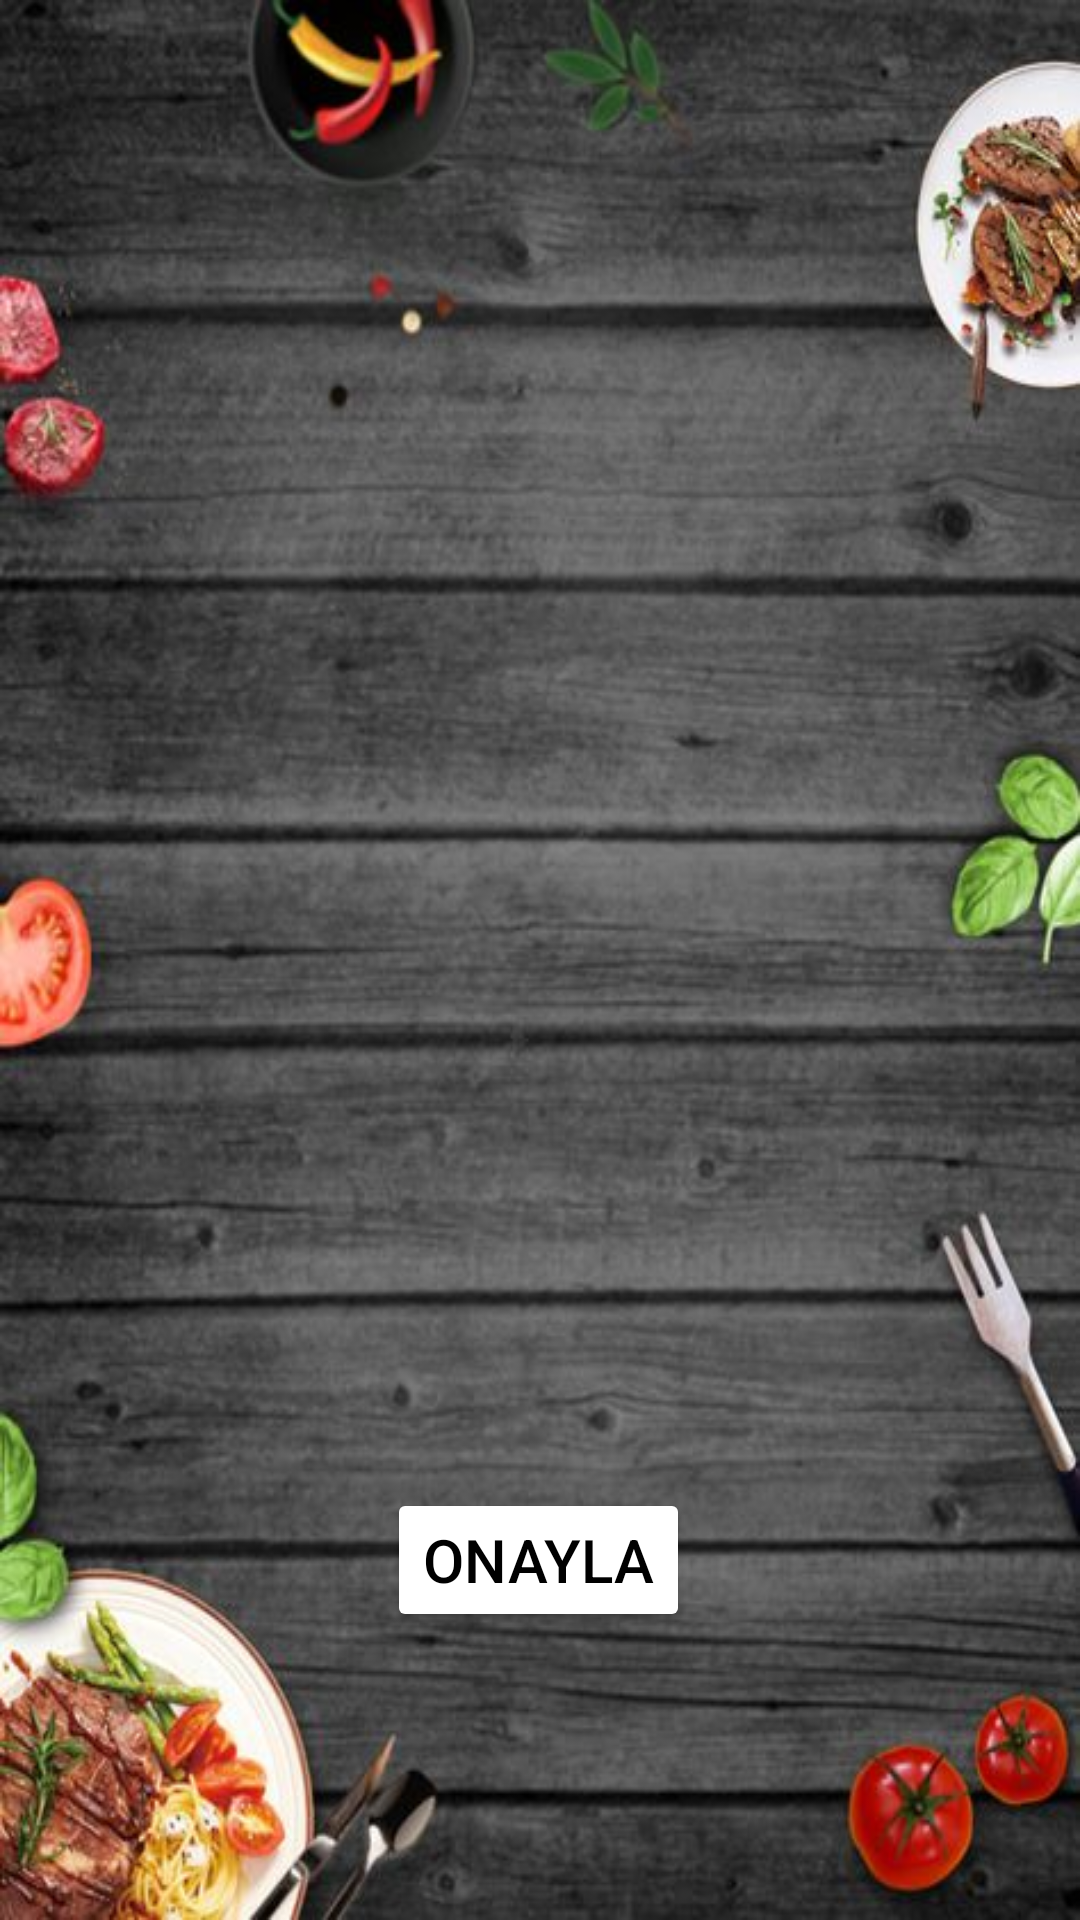

This screen was rendered from an Android layout file. Write that file and the resources it references.
<!-- AndroidManifest.xml: application theme Theme.OnlineCafe -->
<!-- res/layout/fragment_evesiparis_total.xml -->
<?xml version="1.0" encoding="utf-8"?>
<androidx.constraintlayout.widget.ConstraintLayout xmlns:android="http://schemas.android.com/apk/res/android"
    xmlns:app="http://schemas.android.com/apk/res-auto"
    xmlns:tools="http://schemas.android.com/tools"
    android:layout_width="match_parent"
    android:layout_height="match_parent"
    android:background="@drawable/arkaplan1">

    <androidx.recyclerview.widget.RecyclerView
        android:id="@+id/evesiparis_ürünleri"
        android:layout_width="match_parent"
        android:layout_height="465dp"
        tools:ignore="MissingConstraints"
        tools:itemCount="4"
        tools:layout_editor_absoluteX="-1dp"
        tools:layout_editor_absoluteY="1dp"
        tools:listitem="@layout/product_item" />

    <Button
        android:id="@+id/evesiparis_onayla"
        android:layout_width="wrap_content"
        android:layout_height="wrap_content"
        android:text="@string/confirm"
        android:textColor="@color/black"
        android:textColorHighlight="@color/black"
        android:textColorHint="@color/black"
        android:textSize="20sp"
        app:backgroundTint="@color/creamColor"
        app:layout_constraintBottom_toBottomOf="parent"
        app:layout_constraintEnd_toEndOf="parent"
        app:layout_constraintHorizontal_bias="0.498"
        app:layout_constraintStart_toStartOf="parent"
        app:layout_constraintTop_toBottomOf="@+id/evesiparis_ürünleri"
        app:layout_constraintVertical_bias="0.244" />


</androidx.constraintlayout.widget.ConstraintLayout>
<!-- res/layout/product_item.xml (included above) -->
<?xml version="1.0" encoding="utf-8"?>
<androidx.cardview.widget.CardView xmlns:android="http://schemas.android.com/apk/res/android"
    xmlns:app="http://schemas.android.com/apk/res-auto"
    android:layout_width="match_parent"
    android:layout_height="wrap_content"
    android:layout_margin="5dp"
    android:background="@drawable/arkaplan1"
    app:cardCornerRadius="10dp">

    <RelativeLayout
        android:id="@+id/relative"
        android:layout_width="match_parent"
        android:layout_height="80dp"
        android:background="@color/creamColor">

        <TextView
            android:id="@+id/product_name"
            android:layout_width="wrap_content"
            android:layout_height="wrap_content"
            android:layout_alignParentStart="true"
            android:layout_alignParentLeft="true"
            android:layout_alignParentTop="true"
            android:layout_marginStart="82dp"
            android:layout_marginLeft="82dp"
            android:layout_marginTop="9dp"
            android:fontFamily="sans-serif-condensed"
            android:text="Hamburger"
            android:textColor="@color/black"
            android:textColorHighlight="@color/black"
            android:textColorHint="@color/black"
            android:textSize="20dp" />

        <ImageView
            android:id="@+id/product_image"
            android:layout_width="67dp"
            android:layout_height="66dp"
            android:layout_alignParentStart="true"
            android:layout_alignParentLeft="true"
            android:layout_alignParentTop="true"
            android:layout_marginStart="3dp"
            android:layout_marginLeft="3dp"
            android:layout_marginTop="5dp"
            android:src="@drawable/ic_baseline_fastfood_24" />

        <TextView
            android:id="@+id/product_price"
            android:layout_width="wrap_content"
            android:layout_height="wrap_content"
            android:layout_alignParentStart="true"
            android:layout_alignParentLeft="true"
            android:layout_alignParentTop="true"
            android:layout_alignParentBottom="true"
            android:layout_marginStart="83dp"
            android:layout_marginLeft="83dp"
            android:layout_marginTop="46dp"
            android:layout_marginBottom="15dp"
            android:text="5 TL"
            android:textColor="@color/black"
            android:textColorHighlight="@color/black"
            android:textColorHint="@color/black"
            android:textStyle="bold" />

        <CheckBox
            android:id="@+id/product_check_box"
            android:layout_width="wrap_content"
            android:layout_height="wrap_content"
            android:layout_alignParentEnd="true"
            android:layout_alignParentRight="true"
            android:layout_alignParentBottom="true"
            android:layout_marginEnd="8dp"
            android:layout_marginRight="8dp"
            android:layout_marginBottom="13dp" />


    </RelativeLayout>

</androidx.cardview.widget.CardView>
<!-- resources referenced by this layout -->
<resources>
  <!-- drawable arkaplan1: jpg bitmap (drawable, 58376 bytes) -->
  <string name="confirm">Onayla</string>
  <style name="Theme.OnlineCafe" parent="Theme.MaterialComponents.DayNight.DarkActionBar">
          
          <item name="colorPrimary">#E6D32F2F</item>
          <item name="colorPrimaryVariant">#DFD32F2F</item>
          <item name="colorOnPrimary">@color/white</item>
          
          <item name="colorSecondary">@color/teal_200</item>
          <item name="colorSecondaryVariant">@color/teal_700</item>
          <item name="colorOnSecondary">@color/black</item>
          
          <item name="android:statusBarColor" tools:targetApi="l">?attr/colorPrimaryVariant</item>
          
      </style>
  <!-- not gathered from this repository: default colours our renderer supplied (Android Studio template values) -->
  <color name="teal_200">#FF03DAC5</color>
  <color name="teal_700">#FF018786</color>
  <color name="black">#FF000000</color>
  <color name="white">#FFFFFFFF</color>
</resources>
